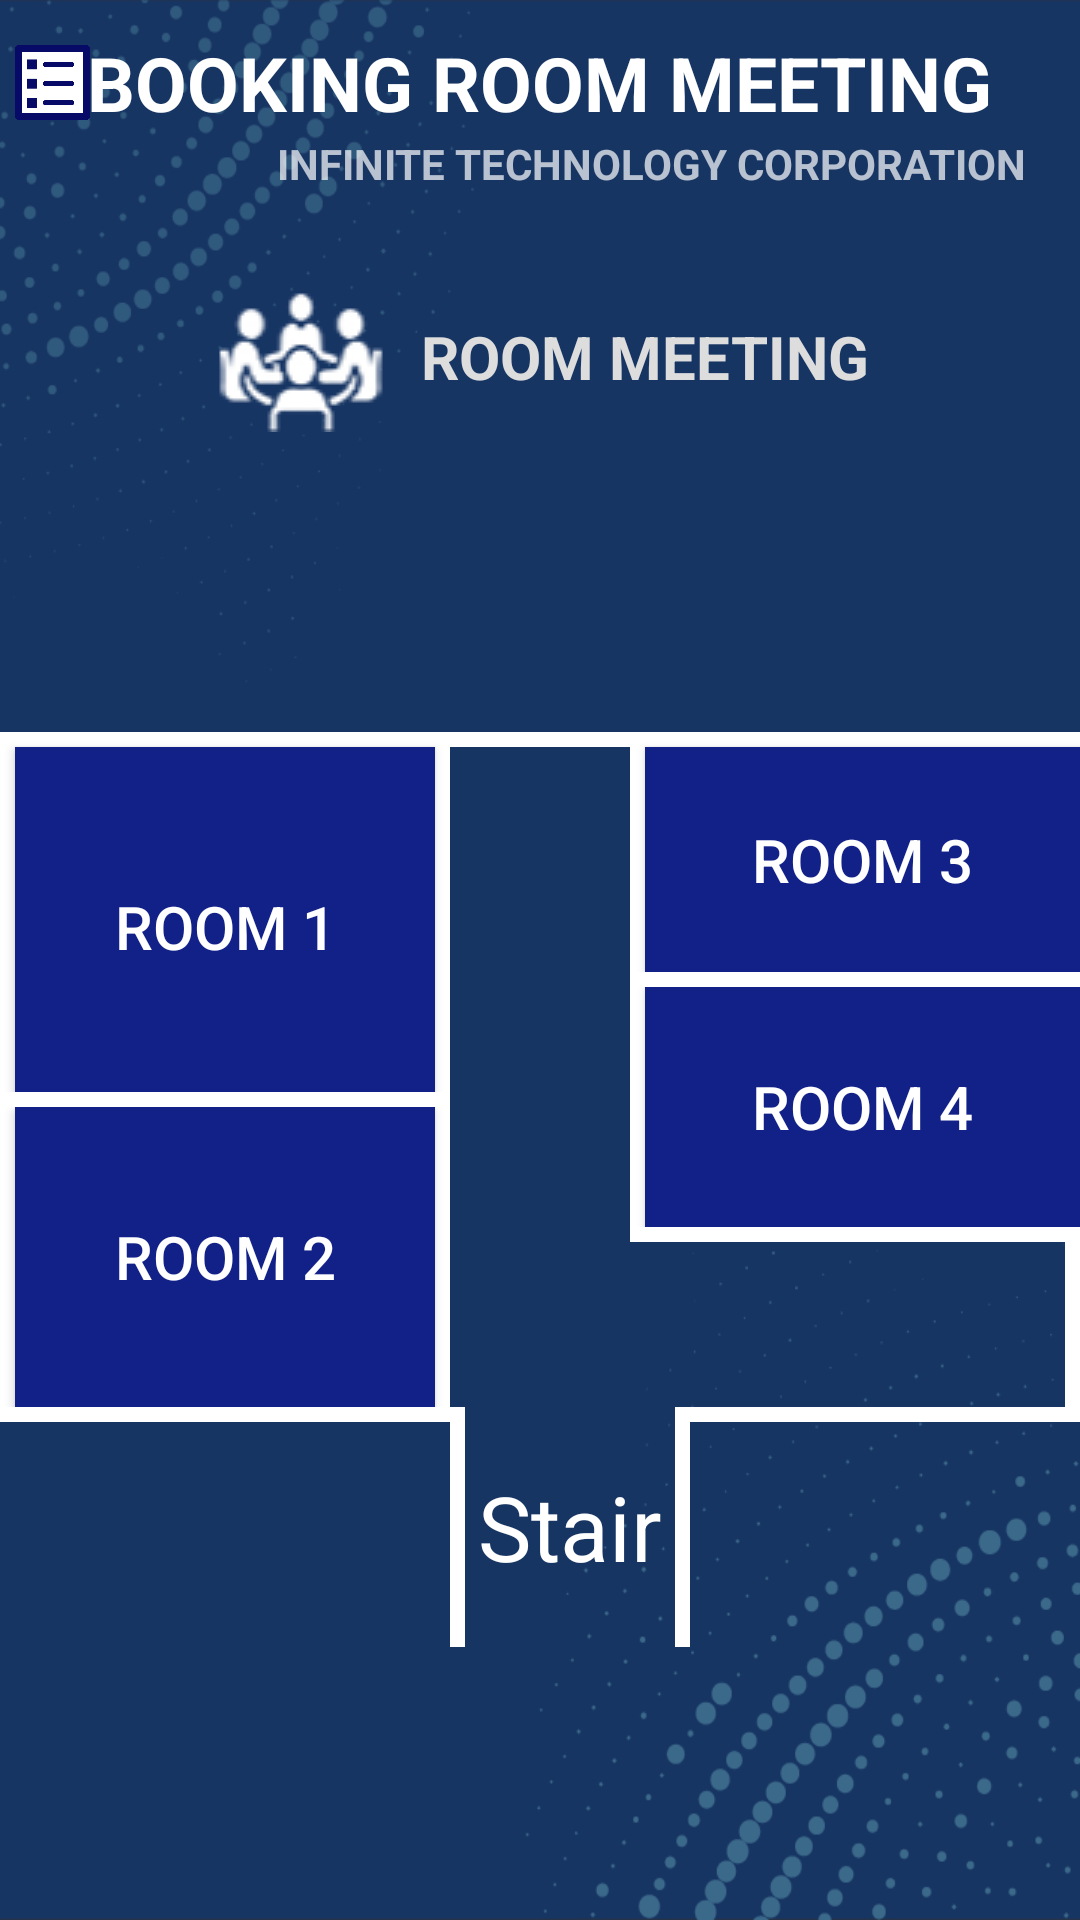

The Android layout XML behind this screen, and the referenced resources:
<!-- AndroidManifest.xml: application theme AppTheme -->
<!-- res/layout/layout_home.xml -->
<?xml version="1.0" encoding="utf-8"?>
<LinearLayout android:orientation="vertical" xmlns:android="http://schemas.android.com/apk/res/android"
xmlns:app="http://schemas.android.com/apk/res-auto"
xmlns:tools="http://schemas.android.com/tools"
android:layout_width="match_parent"
android:layout_height="match_parent"
android:background="@drawable/laundry_wrorld_bg_customer"
tools:context=".HomeActivity">

<FrameLayout
    android:layout_marginTop="10dp"
    android:layout_width="match_parent"
    android:layout_height="35dp">

    <ImageView
        android:id="@+id/drawerbtn_home"
        android:layout_width="25dp"
        android:layout_height="25dp"
        android:layout_marginLeft="5dp"
        android:layout_marginTop="5dp"
        android:foreground="?android:attr/selectableItemBackground"

        android:src="@drawable/detail1" />

    <TextView
        android:layout_width="wrap_content"
        android:layout_height="wrap_content"
        android:layout_gravity="center"

        android:text="BOOKING ROOM MEETING"
        android:textColor="#ffffff"
        android:textSize="25dp"
        android:textStyle="bold" />
</FrameLayout>

<TextView
    android:id="@+id/textView"
    android:layout_width="match_parent"
    android:layout_height="wrap_content"
    android:layout_gravity="end|right"
    android:gravity="right"
    android:layout_marginRight="15dp"
    android:textStyle="bold"
    android:text="INFINITE TECHNOLOGY CORPORATION " />

    <FrameLayout
        android:layout_width="match_parent"
        android:layout_height="wrap_content"
        android:layout_marginTop="30dp"
        android:layout_marginBottom="100dp">

        <LinearLayout
            android:layout_width="match_parent"
            android:layout_height="match_parent"
            android:layout_gravity="center"
            android:gravity="center"
            android:orientation="horizontal">

            <ImageView
                android:layout_width="wrap_content"
                android:layout_height="wrap_content"
               android:layout_marginRight="10dp"
                android:src="@drawable/meet7" />

            <TextView
                android:layout_width="wrap_content"
                android:layout_height="wrap_content"
                android:layout_gravity="center"


                android:text="ROOM MEETING"
                android:textColor="#dddddd"
                android:textSize="20dp"
                android:textStyle="bold" />
        </LinearLayout>

    </FrameLayout>

    <FrameLayout
    android:layout_width="match_parent"
    android:layout_height="225dp">

    <View

        android:layout_width="wrap_content"
        android:layout_height="5dp"
        android:layout_gravity="top"
        android:background="#ffffff" />

    <View

        android:layout_width="5dp"
        android:layout_height="match_parent"
        android:layout_gravity="left"
        android:background="#ffffff" />


    <View

        android:layout_width="5dp"
        android:layout_height="match_parent"
        android:layout_gravity="right"
        android:background="#ffffff" />

    <LinearLayout
        android:layout_width="match_parent"
        android:layout_height="wrap_content"
        android:orientation="horizontal">

        <LinearLayout
            android:layout_width="150dp"
            android:layout_height="wrap_content"

            android:orientation="vertical">

            <FrameLayout
                android:layout_width="match_parent"
                android:layout_height="120dp">

                <Button
                    android:id="@+id/CardRoom1"
                    android:layout_width="140dp"
                    android:layout_height="120dp"
                    android:layout_gravity="center"
                    android:layout_marginTop="5dp"
                    android:background="#122188"
                    android:foreground="?android:attr/selectableItemBackground"
                    android:gravity="center"
                    android:text="ROOM 1"
                    android:textSize="20dp" />

                <View
                    android:layout_width="5dp"
                    android:layout_height="match_parent"
                    android:layout_gravity="right"
                    android:layout_marginLeft="10dp"
                    android:background="#ffffff" />
            </FrameLayout>

            <View
                android:layout_width="match_parent"
                android:layout_height="5dp"
                android:background="#ffffff" />

            <FrameLayout
                android:layout_width="match_parent"
                android:layout_height="wrap_content">

                <Button
                    android:id="@+id/CardRoom2"
                    android:layout_width="140dp"
                    android:layout_height="100dp"
                    android:layout_gravity="center"
                    android:background="#122188"
                    android:foreground="?android:attr/selectableItemBackground"
                    android:gravity="center"
                    android:text="ROOM 2"
                    android:textSize="20dp" />

                <View
                    android:layout_width="5dp"
                    android:layout_height="match_parent"
                    android:layout_gravity="right"
                    android:background="#ffffff" />
            </FrameLayout>

        </LinearLayout>

        <LinearLayout
            android:layout_width="60dp"
            android:layout_height="wrap_content"

            android:orientation="horizontal"></LinearLayout>

        <LinearLayout
            android:layout_width="match_parent"
            android:layout_height="wrap_content"

            android:orientation="vertical">

            <FrameLayout
                android:layout_width="match_parent"
                android:layout_height="80dp">

                <Button
                    android:id="@+id/CardRoom3"
                    android:layout_width="match_parent"
                    android:layout_height="75dp"
                    android:layout_marginLeft="5dp"
                    android:layout_marginTop="5dp"
                    android:background="#122188"
                    android:foreground="?android:attr/selectableItemBackground"
                    android:text="ROOM 3"
                    android:textSize="20dp" />

                <View
                    android:layout_width="5dp"
                    android:layout_height="match_parent"
                    android:layout_gravity="left"
                    android:background="#ffffff" />
            </FrameLayout>

            <View

                android:layout_width="match_parent"
                android:layout_height="5dp"
                android:background="#ffffff" />

            <FrameLayout
                android:layout_width="match_parent"
                android:layout_height="80dp">

                <Button
                    android:id="@+id/CardRoom4"
                    android:layout_width="match_parent"
                    android:layout_height="80dp"
                    android:layout_marginLeft="5dp"
                    android:background="#122188"
                    android:foreground="?android:attr/selectableItemBackground"
                    android:text="ROOM 4"
                    android:textSize="20dp" />

                <View
                    android:layout_width="5dp"
                    android:layout_height="match_parent"
                    android:layout_gravity="left"
                    android:background="#ffffff" />

            </FrameLayout>

            <View

                android:layout_width="match_parent"
                android:layout_height="5dp"
                android:background="#ffffff" />
        </LinearLayout>

    </LinearLayout>


</FrameLayout>

<LinearLayout
    android:layout_width="match_parent"
    android:layout_height="80dp"
    android:orientation="horizontal">

    <FrameLayout
        android:layout_width="150dp"
        android:layout_height="match_parent">

        <View
            android:background="#ffffff"
            android:layout_width="wrap_content"
            android:layout_height="5dp" />

    </FrameLayout>

    <FrameLayout
        android:layout_width="80dp"
        android:layout_height="match_parent">

        <View
            android:background="#ffffff"
            android:layout_width="5dp"
            android:layout_height="match_parent"
            android:layout_gravity="left"/>

        <TextView

            android:layout_width="wrap_content"
            android:layout_height="wrap_content"
            android:text="Stair"
            android:textSize="30dp"
            android:layout_gravity="center"
            android:textColor="#ffffff"
            />

        <View
            android:background="#ffffff"
            android:layout_width="5dp"
            android:layout_height="match_parent"
            android:layout_gravity="right"/>
    </FrameLayout>

    <FrameLayout
        android:layout_width="180dp"
        android:layout_height="match_parent">

        <View

            android:layout_width="match_parent"
            android:layout_height="5dp"
            android:background="#ffffff"/>
    </FrameLayout>
</LinearLayout>


</LinearLayout>
<!-- resources referenced by this layout -->
<resources>
  <!-- drawable detail1: png bitmap (drawable, 7007 bytes) -->
  <!-- drawable laundry_wrorld_bg_customer: png bitmap (drawable, 43288 bytes) -->
  <!-- drawable meet7: png bitmap (drawable, 8077 bytes) -->
  <style name="AppTheme" parent="Theme.Design.NoActionBar">
          
          <item name="colorPrimary">#1AABEF</item>
          <item name="colorPrimaryDark">@color/colorPrimaryDark</item>
          <item name="colorAccent">#DBE8ED</item>
      </style>
  <color name="colorPrimaryDark">#3700B3</color>
</resources>
